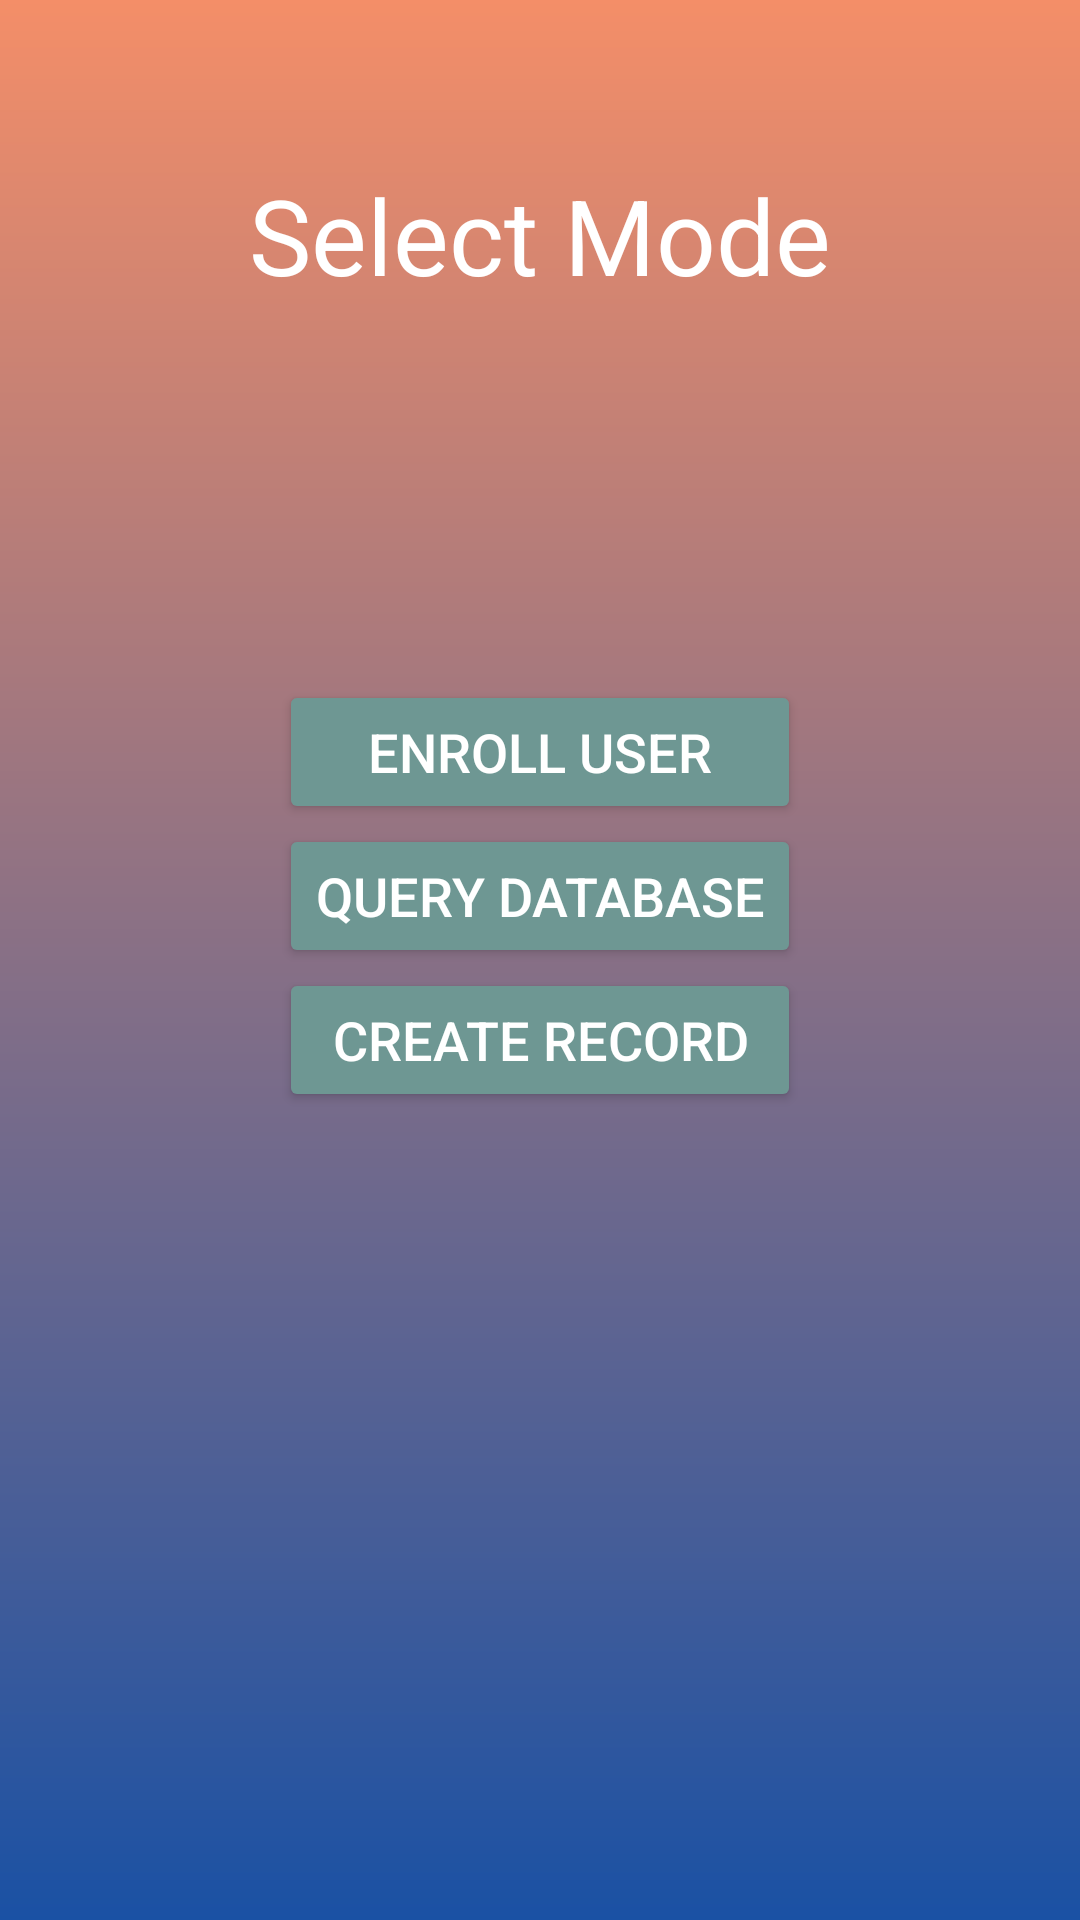

Reconstruct the res/layout file that produces this screen, plus the resources it refers to.
<!-- AndroidManifest.xml: application theme Theme.FAS.NoActionBarAndStatusBar -->
<!-- res/layout/select_mode.xml -->
<?xml version="1.0" encoding="utf-8"?>
<androidx.constraintlayout.widget.ConstraintLayout xmlns:android="http://schemas.android.com/apk/res/android"
    xmlns:app="http://schemas.android.com/apk/res-auto"
    xmlns:tools="http://schemas.android.com/tools"
    android:layout_width="match_parent"
    android:layout_height="match_parent"
    android:background="@drawable/backgroundtheme"
    tools:context=".SelectMode">

    <LinearLayout
        android:layout_width="match_parent"
        android:layout_height="match_parent"
        android:gravity="center_horizontal"
        android:orientation="vertical"
        android:padding="20dp"
        app:layout_constraintBottom_toBottomOf="parent"
        app:layout_constraintEnd_toEndOf="parent"
        app:layout_constraintHorizontal_bias="0.493"
        app:layout_constraintStart_toStartOf="parent"
        app:layout_constraintTop_toTopOf="parent"
        app:layout_constraintVertical_bias="0.496"
        android:showDividers="middle"
        android:divider="@drawable/empty_tall_divider">

        <TextView
            android:id="@+id/signup"
            android:layout_width="wrap_content"
            android:layout_height="wrap_content"
            android:layout_marginTop="35dp"
            android:gravity="center"
            android:paddingBottom="75dp"
            android:text="Select Mode"
            android:textColor="#FFFFFF"
            android:textSize="35dp" />


        <Space
            android:layout_width="match_parent"
            android:layout_height="50dp" />

       <LinearLayout
           android:layout_width="wrap_content"
           android:layout_height="wrap_content"
           android:orientation="vertical"
           android:showDividers="middle"
           android:divider="@drawable/empty_tall_divider">
           <Button
               android:id="@+id/EnrollButton"
               android:layout_width="match_parent"
               android:layout_height="wrap_content"
               android:backgroundTint="@color/purple"
               android:text="Enroll User"
               android:textColor="#FFFFFF"
               android:textSize="18dp" />
           <Button
               android:id="@+id/CheckButton"
               android:layout_width="match_parent"
               android:layout_height="wrap_content"
               android:backgroundTint="@color/purple"
               android:text="Query Database"
               android:textColor="#FFFFFF"
               android:textSize="18dp" />
           <Button
               android:id="@+id/DailyRecord"
               android:layout_width="match_parent"
               android:layout_height="wrap_content"
               android:backgroundTint="@color/purple"
               android:text="Create Record"
               android:textColor="#FFFFFF"
               android:textSize="18dp" />
       </LinearLayout>
        <LinearLayout
            android:layout_width="wrap_content"
            android:layout_height="wrap_content"
            android:orientation="horizontal"
            android:showDividers="middle"
            android:divider="@drawable/empty_tall_divider1">




        </LinearLayout>


    </LinearLayout>

</androidx.constraintlayout.widget.ConstraintLayout>
<!-- resources referenced by this layout -->
<resources>
  <color name="purple">#6e9793</color>
  <!-- drawable backgroundtheme (drawable) -->
  <?xml version="1.0" encoding="utf-8"?>
  <shape xmlns:android="http://schemas.android.com/apk/res/android">
      <gradient
          android:type="linear"
          android:angle="90"
          android:startColor="#1a51a4"
          android:endColor="#f48e68" />
  </shape>
  <style name="Theme.FAS.NoActionBarAndStatusBar">
          <item name="windowActionBar">false</item>
          <item name="windowNoTitle">true</item>
          <item name="android:windowTranslucentStatus">true</item>
          <item name="android:windowTranslucentNavigation">true</item>
      </style>
</resources>
